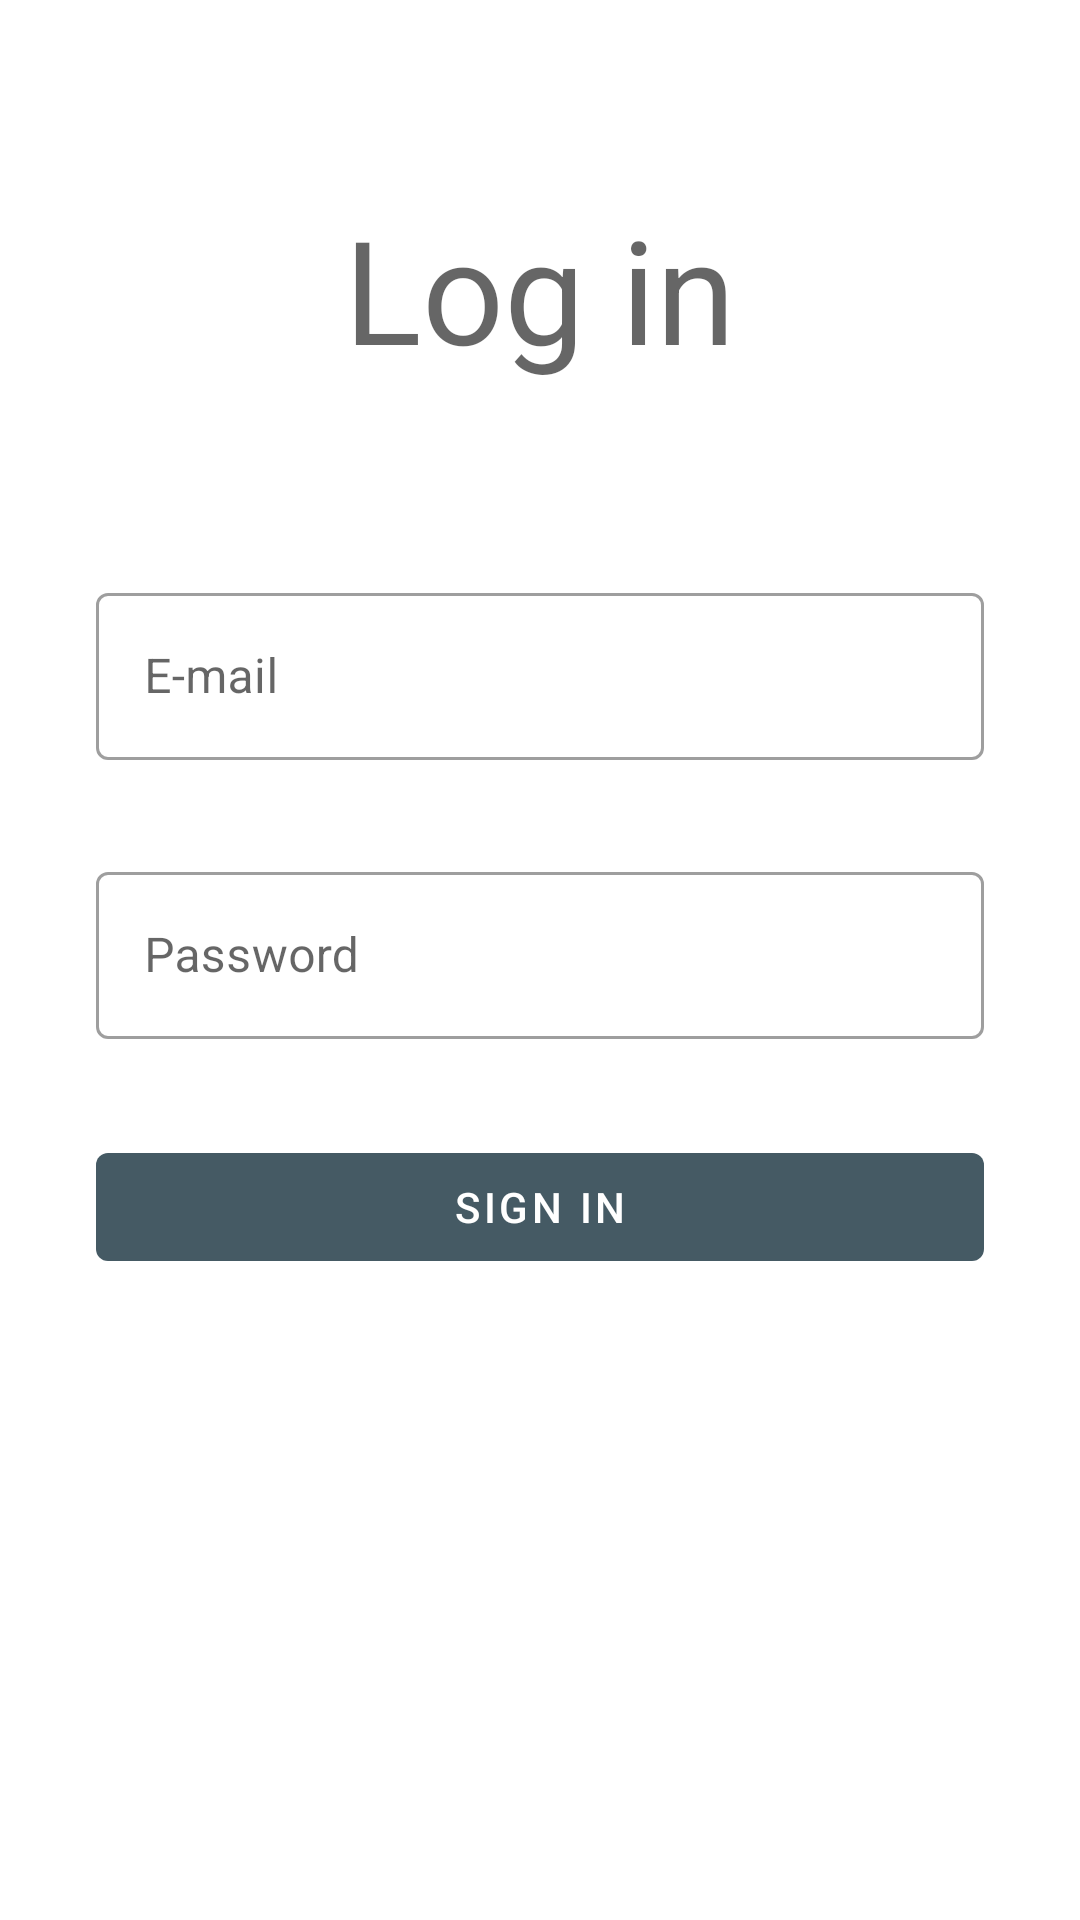

The Android layout XML behind this screen, and the referenced resources:
<!-- AndroidManifest.xml: application theme AppTheme -->
<!-- res/layout/activity_sign_in.xml -->
<?xml version="1.0" encoding="utf-8"?>
<androidx.constraintlayout.widget.ConstraintLayout xmlns:android="http://schemas.android.com/apk/res/android"
    xmlns:app="http://schemas.android.com/apk/res-auto"
    xmlns:tools="http://schemas.android.com/tools"
    android:layout_width="match_parent"
    android:layout_height="match_parent"
    tools:context=".SignInActivity">

    <TextView
        android:id="@+id/tv_sing_in_label"
        style="@style/TextAppearance.MaterialComponents.Headline3"
        android:layout_width="wrap_content"
        android:layout_height="wrap_content"
        android:layout_marginTop="64dp"
        android:text="@string/log_in"
        app:layout_constraintEnd_toEndOf="parent"
        app:layout_constraintStart_toStartOf="parent"
        app:layout_constraintTop_toTopOf="parent" />

    <com.google.android.material.textfield.TextInputLayout
        android:id="@+id/til_sing_in_email"
        style="@style/Widget.MaterialComponents.TextInputLayout.OutlinedBox"
        android:layout_width="match_parent"
        android:layout_height="wrap_content"
        android:layout_marginStart="32dp"
        android:layout_marginTop="64dp"
        android:layout_marginEnd="32dp"
        android:hint="@string/e_mail"
        app:layout_constraintTop_toBottomOf="@+id/tv_sing_in_label">

        <com.google.android.material.textfield.TextInputEditText
            android:id="@+id/tiet_sing_in_email"
            android:layout_width="match_parent"
            android:layout_height="wrap_content"
            android:inputType="textEmailAddress" />
    </com.google.android.material.textfield.TextInputLayout>

    <com.google.android.material.textfield.TextInputLayout
        android:id="@+id/til_sing_in_password"
        style="@style/Widget.MaterialComponents.TextInputLayout.OutlinedBox"
        android:layout_width="match_parent"
        android:layout_height="wrap_content"
        android:layout_margin="32dp"
        android:hint="@string/password"
        app:layout_constraintTop_toBottomOf="@+id/til_sing_in_email">

        <com.google.android.material.textfield.TextInputEditText
            android:id="@+id/tiet_sing_in_password"
            android:layout_width="match_parent"
            android:layout_height="wrap_content"
            android:inputType="textPassword" />
    </com.google.android.material.textfield.TextInputLayout>

    <com.google.android.material.button.MaterialButton
        android:id="@+id/btn_sign_in"
        style="@style/Widget.MaterialComponents.Button.UnelevatedButton"
        android:layout_width="match_parent"
        android:layout_height="wrap_content"
        android:layout_margin="32dp"
        android:text="@string/sign_in"
        app:layout_constraintEnd_toEndOf="parent"
        app:layout_constraintStart_toStartOf="parent"
        app:layout_constraintTop_toBottomOf="@+id/til_sing_in_password" />

</androidx.constraintlayout.widget.ConstraintLayout>
<!-- resources referenced by this layout -->
<resources>
  <string name="e_mail">E-mail</string>
  <string name="log_in">Log in</string>
  <string name="password">Password</string>
  <string name="sign_in">Sign in</string>
  <style name="AppTheme" parent="Theme.MaterialComponents.Light.NoActionBar">
          <item name="colorPrimary">@color/colorPrimary</item>
          <item name="colorPrimaryVariant">@color/colorPrimaryVariant</item>
          <item name="colorPrimaryDark">@color/colorPrimaryDark</item>
          <item name="colorOnPrimary">@color/colorOnPrimary</item>
  
          <item name="colorSecondary">@color/colorSecondary</item>
          <item name="colorSecondaryVariant">@color/colorSecondaryVariant</item>
          <item name="colorOnSecondary">@color/colorOnSecondary</item>
  
          <item name="android:colorBackground">@color/colorBackground</item>
          <item name="colorOnBackground">@color/colorOnBackground</item>
  
          <item name="colorSurface">@color/colorSurface</item>
          <item name="colorOnSurface">@color/colorOnSurface</item>
  
          <item name="colorError">@color/colorError</item>
          <item name="colorOnError">@color/colorOnError</item>
  
          <item name="drawerArrowStyle">@style/DrawerArrowStyle</item>
      </style>
  <color name="colorPrimary">#455a64</color>
  <color name="colorPrimaryVariant">#718792</color>
  <color name="colorPrimaryDark">#313F46</color>
  <color name="colorOnPrimary">#ffffff</color>
  <color name="colorSecondary">#ffca28</color>
  <color name="colorSecondaryVariant">#fffd61</color>
  <color name="colorOnSecondary">#000000</color>
  <color name="colorBackground">#FFFFFF</color>
  <color name="colorOnBackground">#000000</color>
  <color name="colorSurface">#FFFFFF</color>
  <color name="colorOnSurface">#000000</color>
  <color name="colorError">#C51162</color>
  <color name="colorOnError">#000000</color>
  <style name="DrawerArrowStyle" parent="@style/Widget.AppCompat.DrawerArrowToggle">
          <item name="spinBars">true</item>
          <item name="color">@color/colorOnPrimary</item>
      </style>
</resources>
